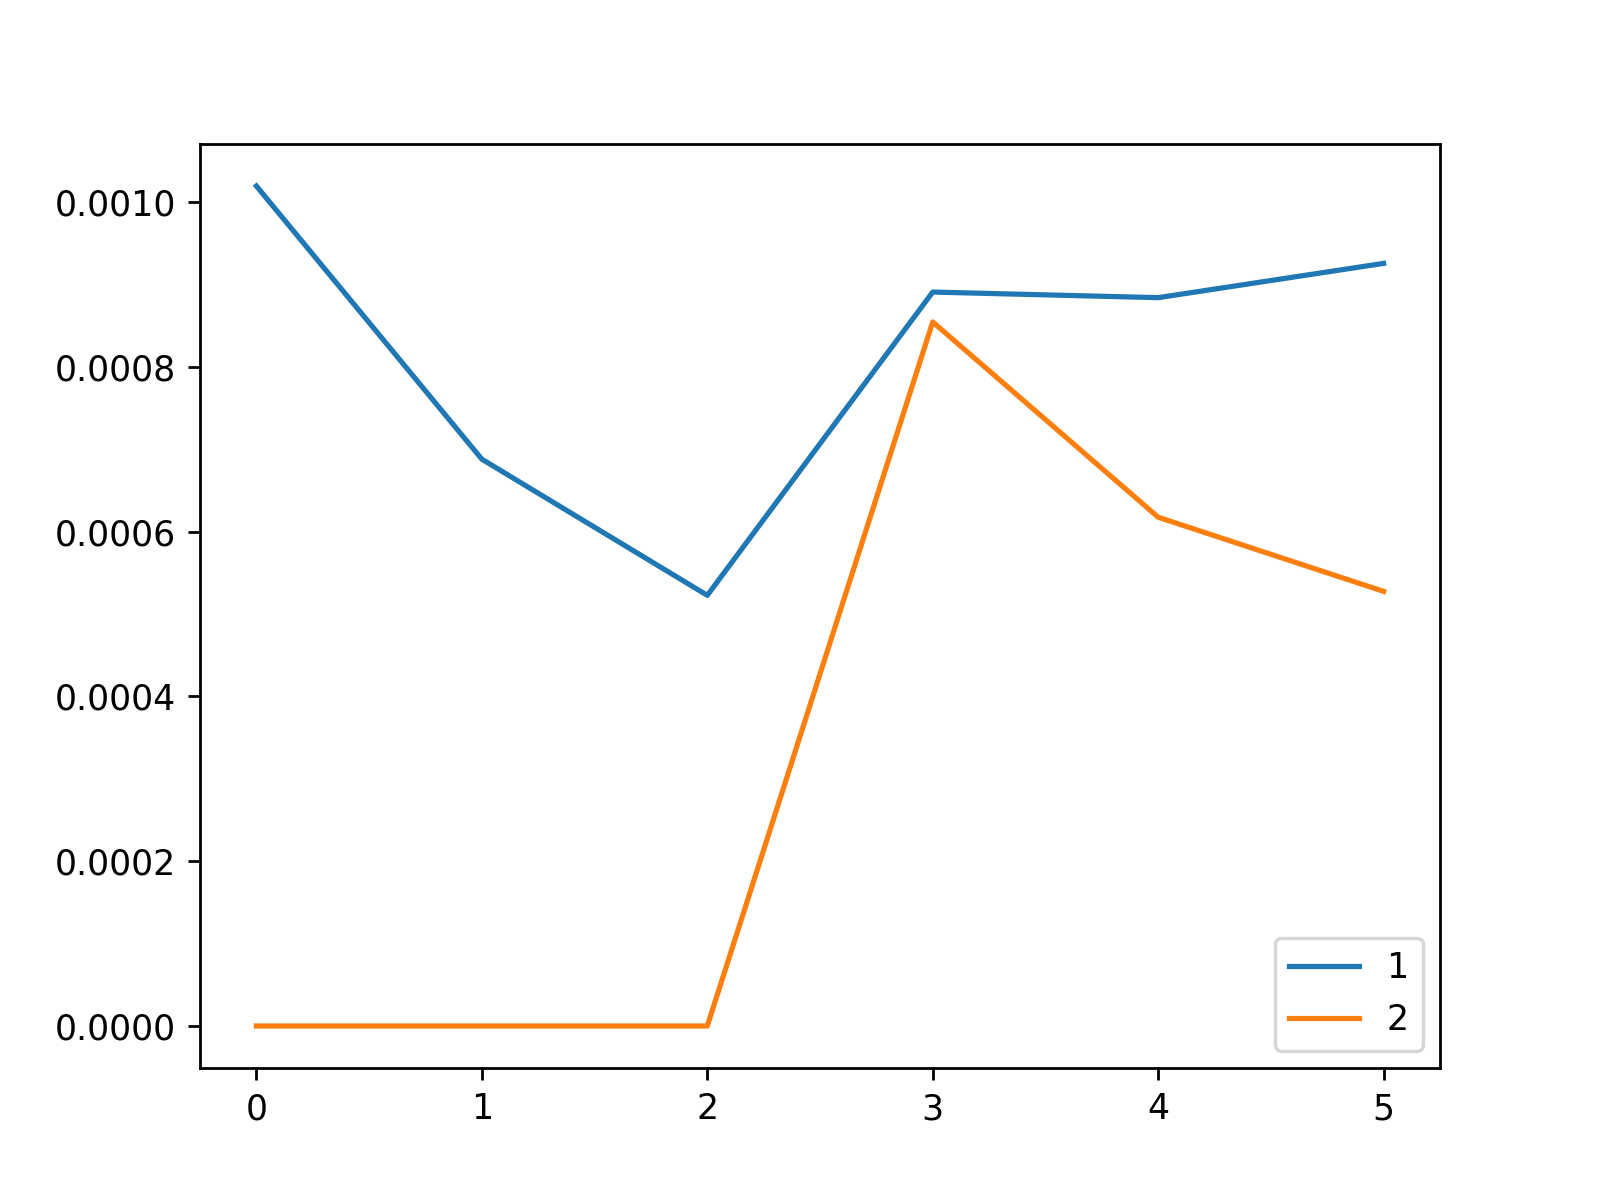

Values plotted in this chart, from the file beside it:
, 1, 2
0, 0.001019, 0.0
1, 0.000688, 0.0
2, 0.0005227, 0.0
3, 0.0008908, 0.0008545
4, 0.000884, 0.0006175
5, 0.0009256, 0.0005275
